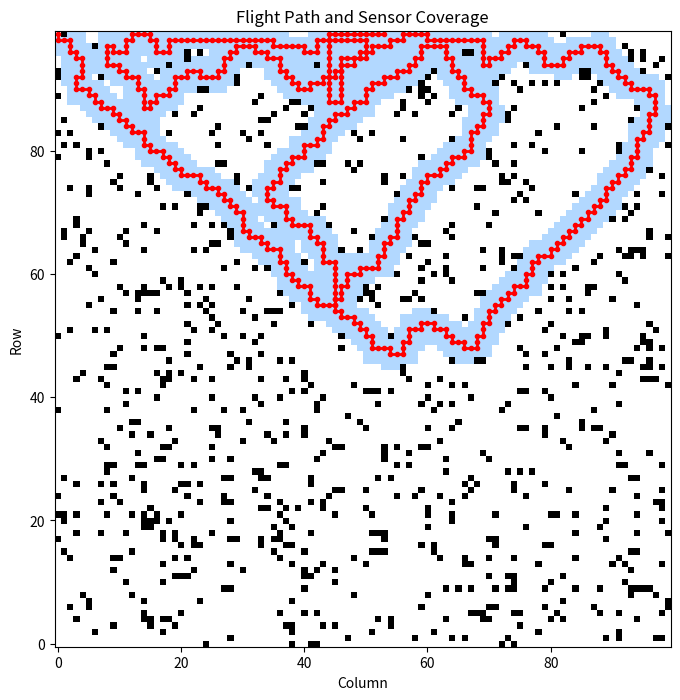

Reproduce this figure in Python.
import numpy as np
import matplotlib.pyplot as plt

# Grid dimensions
GRID_WIDTH = 100
GRID_HEIGHT = 100

# Coverage threshold (80% of free cells)
COVERAGE_THRESHOLD = 0.8

# Define possible orientations (0: North, 1: East, 2: South, 3: West)
ORIENTATIONS = [0, 1, 2, 3]

# Movement actions: forward (F), left-turn (L), right-turn (R)
ACTIONS = ["F", "L", "R"]

# Map orientations to movement delta for a forward move:
MOVE_DELTA = {
    0: (-1, 0),  # North: decrease row
    1: (0, 1),   # East: increase column
    2: (1, 0),   # South: increase row
    3: (0, -1)   # West: decrease column
}

def create_grid(width, height, obstacle_ratio=0.1):
    """
    Create a grid of given dimensions.
    Cells with value 0 are free, 1 are obstacles.
    obstacle_ratio: fraction of cells that are obstacles.
    """
    grid = np.zeros((height, width), dtype=int)
    num_obstacles = int(obstacle_ratio * width * height)
    obstacle_indices = np.random.choice(width * height, num_obstacles, replace=False)
    grid.flat[obstacle_indices] = 1
    return grid

def get_sensor_footprint(position, orientation):
    """
    Given the aircraft's position (row, col) and orientation, compute the sensor footprint.
    The sensor covers a 2x3 rectangle ahead of the aircraft.
    We assume the sensor rectangle is placed immediately in front of the aircraft.
    """
    row, col = position
    footprint = []
    # Relative coordinates for a 2x3 rectangle with the aircraft at the bottom center when facing North.
    # We'll define it for the North orientation and then rotate for other directions.
    # For North: rectangle is two rows high, three columns wide, in front of the aircraft.
    rel_coords = [(-1, -1), (-1, 0), (-1, 1),
                  (-2, -1), (-2, 0), (-2, 1)]
    
    # Rotate relative coordinates based on orientation
    def rotate(coord, orientation):
        r, c = coord
        # 90 degrees clockwise rotation
        for _ in range(orientation):
            r, c = c, -r
        return (r, c)
    
    for rel in rel_coords:
        dr, dc = rotate(rel, orientation)
        footprint.append((row + dr, col + dc))
    return footprint

def is_valid(position, grid):
    """
    Check if a given position (row, col) is within the grid and not an obstacle.
    """
    row, col = position
    if 0 <= row < grid.shape[0] and 0 <= col < grid.shape[1]:
        return grid[row, col] == 0
    return False

def apply_action(position, orientation, action, grid):
    """
    Compute the new position and orientation after applying an action.
    Returns new_position, new_orientation.
    """
    if action == "F":
        # Move forward in current orientation
        dr, dc = MOVE_DELTA[orientation]
        new_position = (position[0] + dr, position[1] + dc)
        new_orientation = orientation
    elif action == "L":
        # Turn left and then move forward
        new_orientation = (orientation - 1) % 4
        dr, dc = MOVE_DELTA[new_orientation]
        new_position = (position[0] + dr, position[1] + dc)
    elif action == "R":
        # Turn right and then move forward
        new_orientation = (orientation + 1) % 4
        dr, dc = MOVE_DELTA[new_orientation]
        new_position = (position[0] + dr, position[1] + dc)
    else:
        raise ValueError("Invalid action")
    
    # Check if the new position is valid; if not, return None.
    if is_valid(new_position, grid):
        return new_position, new_orientation
    else:
        return None, None

def compute_coverage(visited, grid):
    """
    Compute the fraction of free grid cells that have been covered.
    visited is a boolean grid the same size as grid.
    """
    free_cells = np.sum(grid == 0)
    covered_cells = np.sum(visited)
    return covered_cells / free_cells if free_cells > 0 else 0

def simulate_flight(grid, start_position, start_orientation, max_steps=10000):
    """
    Simulate the flight using a greedy strategy:
    At each step, try the three actions and choose the one that maximizes new sensor coverage.
    Stops when coverage threshold is reached or max_steps is exceeded.
    Returns the flight path (list of positions) and orientations.
    """
    current_position = start_position
    current_orientation = start_orientation
    path = [current_position]
    orientations = [current_orientation]
    
    # Create a grid to track sensor-covered cells.
    visited = np.zeros_like(grid, dtype=bool)
    
    # Initially mark sensor footprint as covered.
    for cell in get_sensor_footprint(current_position, current_orientation):
        r, c = cell
        if 0 <= r < grid.shape[0] and 0 <= c < grid.shape[1]:
            visited[r, c] = True

    steps = 0
    while compute_coverage(visited, grid) < COVERAGE_THRESHOLD and steps < max_steps:
        best_action = None
        best_new_cells = -1
        best_next_state = (None, None)
        
        # Evaluate each possible action
        for action in ACTIONS:
            next_position, next_orientation = apply_action(current_position, current_orientation, action, grid)
            if next_position is None:
                continue  # invalid move
            
            # Determine sensor coverage from the potential new state.
            footprint = get_sensor_footprint(next_position, next_orientation)
            new_cells = 0
            for (r, c) in footprint:
                if 0 <= r < grid.shape[0] and 0 <= c < grid.shape[1]:
                    if grid[r, c] == 0 and not visited[r, c]:
                        new_cells += 1
            
            if new_cells > best_new_cells:
                best_new_cells = new_cells
                best_action = action
                best_next_state = (next_position, next_orientation)
        
        # If no action yields new coverage, still choose a valid move (e.g., forward if possible)
        if best_action is None:
            best_next_state = apply_action(current_position, current_orientation, "F", grid)
            if best_next_state[0] is None:
                break  # no valid moves remain
        
        # Update current state
        current_position, current_orientation = best_next_state
        path.append(current_position)
        orientations.append(current_orientation)
        # Update visited cells with new sensor footprint.
        for cell in get_sensor_footprint(current_position, current_orientation):
            r, c = cell
            if 0 <= r < grid.shape[0] and 0 <= c < grid.shape[1]:
                visited[r, c] = True
        
        steps += 1

    final_coverage = compute_coverage(visited, grid)
    print(f"Simulation finished after {steps} steps with {final_coverage*100:.2f}% coverage.")
    return path, orientations, visited

def visualize(grid, path, visited):
    """
    Visualize the grid, the flight path, and the sensor coverage.
    Obstacles are in black, free cells in white, visited cells in light blue, and the flight path in red.
    """
    plt.figure(figsize=(8, 8))
    grid_rgb = np.zeros((*grid.shape, 3))
    
    # Color free cells white and obstacles black.
    grid_rgb[grid == 0] = [1, 1, 1]
    grid_rgb[grid == 1] = [0, 0, 0]
    
    # Overlay visited cells (light blue)
    for r in range(grid.shape[0]):
        for c in range(grid.shape[1]):
            if visited[r, c]:
                grid_rgb[r, c] = [0.7, 0.85, 1]
    
    plt.imshow(grid_rgb, origin="upper")
    
    # Overlay the flight path.
    path = np.array(path)
    plt.plot(path[:, 1], path[:, 0], color="red", linewidth=2, marker="o", markersize=3)
    
    plt.title("Flight Path and Sensor Coverage")
    plt.xlabel("Column")
    plt.ylabel("Row")
    plt.gca().invert_yaxis()
    plt.show()

def main():
    # Create the grid with obstacles
    grid = create_grid(GRID_WIDTH, GRID_HEIGHT, obstacle_ratio=0.1)
    
    # Set starting position and orientation (choose a free cell)
    start_position = (GRID_HEIGHT - 1, 0)  # bottom-left corner
    if grid[start_position] == 1:
        # If starting cell is an obstacle, choose an alternative free cell.
        start_position = (GRID_HEIGHT - 1, 1)
    start_orientation = 0  # Facing North
    
    # Run the simulation
    path, orientations, visited = simulate_flight(grid, start_position, start_orientation)
    
    # Visualize the results
    visualize(grid, path, visited)

if __name__ == "__main__":
    main()
